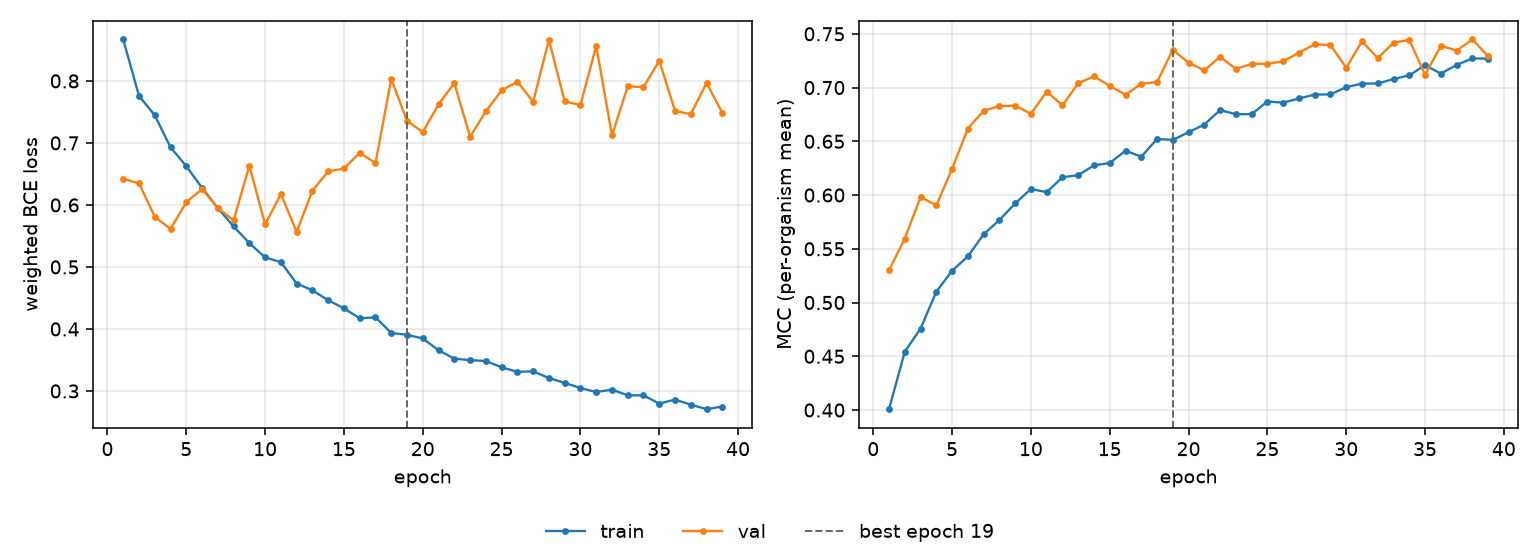

The table this chart was drawn from, first rows:
epoch, tr_loss, vl_loss, tr_mcc, vl_mcc, is_best
1, 0.8668, 0.6422, 0.4007, 0.53, False
2, 0.776, 0.6348, 0.4542, 0.5594, False
3, 0.7446, 0.5809, 0.4758, 0.5982, False
4, 0.6931, 0.5614, 0.51, 0.5904, False
5, 0.6625, 0.6045, 0.5295, 0.6244, False
6, 0.6276, 0.6255, 0.5429, 0.6618, False
7, 0.595, 0.595, 0.5635, 0.6784, False
8, 0.5653, 0.5751, 0.5767, 0.6827, False
9, 0.5384, 0.6633, 0.5921, 0.6832, False
10, 0.5154, 0.5685, 0.6056, 0.6756, False
11, 0.5078, 0.6176, 0.6026, 0.6962, False
12, 0.4733, 0.5565, 0.6166, 0.6834, False
13, 0.4623, 0.6231, 0.6185, 0.7041, False
14, 0.4463, 0.6541, 0.6276, 0.7104, False
15, 0.4332, 0.6588, 0.6298, 0.7016, False
16, 0.4172, 0.6841, 0.6413, 0.6933, False
17, 0.4187, 0.6675, 0.6356, 0.7035, False
18, 0.3936, 0.8033, 0.6522, 0.7052, False
19, 0.3905, 0.7356, 0.6513, 0.735, True
20, 0.3847, 0.7173, 0.6585, 0.7231, False
21, 0.3656, 0.7625, 0.6656, 0.7159, False
22, 0.3521, 0.7965, 0.6791, 0.7287, False
23, 0.3497, 0.71, 0.6752, 0.7173, False
24, 0.3482, 0.7508, 0.6753, 0.7221, False
25, 0.3381, 0.7847, 0.687, 0.7221, False
26, 0.3309, 0.7987, 0.686, 0.7244, False
27, 0.3316, 0.7664, 0.6898, 0.7324, False
28, 0.3209, 0.8664, 0.6935, 0.7403, False
29, 0.313, 0.7669, 0.6937, 0.7395, False
30, 0.3048, 0.7611, 0.7004, 0.7184, False
31, 0.2982, 0.8564, 0.7037, 0.743, False
32, 0.3021, 0.7122, 0.7038, 0.7274, False
33, 0.293, 0.7912, 0.7079, 0.7418, False
34, 0.293, 0.7899, 0.7114, 0.7443, False
35, 0.2796, 0.8327, 0.7208, 0.7119, False
36, 0.286, 0.7515, 0.713, 0.7389, False
37, 0.2779, 0.7464, 0.721, 0.7344, False
38, 0.2706, 0.7967, 0.7271, 0.7447, False
39, 0.2749, 0.7484, 0.7269, 0.7291, False
